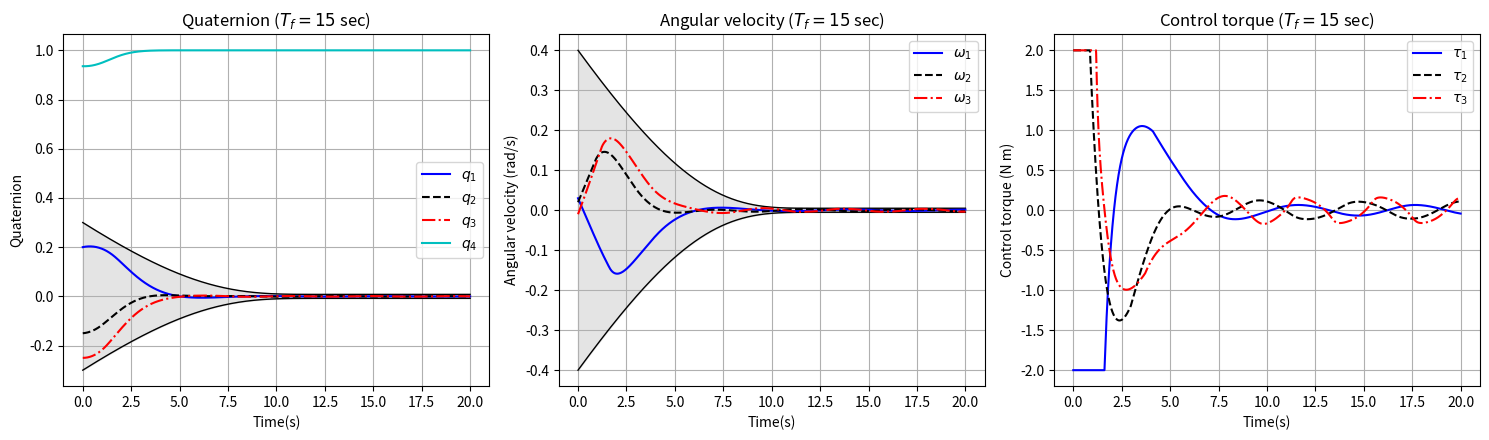

Source code (Python):
#!/usr/bin/env python3
# LEGACY - early stand-alone draft of the paper's Part 1 (kept for the record, not used as evidence).
# Differences from the paper and from paper_reproduction.py: u_max = 2.0 N m instead of 2.5, |eps| is used
# inside the barrier, varsigma = 0.05, scipy's adaptive solver with the saturation inside the ODE.
# The reproduction of record is ../paper_reproduction.py.
import numpy as np
from scipy.integrate import solve_ivp
import matplotlib.pyplot as plt

# 1. Spacecraft Inertia Matrix (Section IV)
J = np.array([
    [20.0, 1.2,  0.9],
    [1.2,  17.0, 1.4],
    [0.9,  1.4,  15.0]
])
J_inv = np.linalg.inv(J)

# 2. Controller & FTPPF Parameters
kp, kd = 40.0, 20.0
alpha, beta = 1.5, 1.2
c = 0.5
zeta = 0.05
eta1 = 0.1
u_max = 2.0  # 2.0 Nm matches Fig. 6 & Fig. 9 saturation limits

rho_q0, rho_qT, kappa_q = 0.3, 0.008, 2.5
rho_w0, rho_wT, kappa_w = 0.4, 0.005, 2.5


def skew(v):
    """Cross-product matrix z^x (Eq. 2)."""
    return np.array([
        [0.0,   -v[2],  v[1]],
        [v[2],   0.0,  -v[0]],
        [-v[1],  v[0],  0.0]
    ])


def ftppf(t, rho_0, rho_T, kappa, Ts):
    """Finite-Time Prescribed Performance Function (Eq. 8)."""
    if t < Ts:
        arg = np.clip((kappa * t) / (t - Ts), -500.0, 0.0)
        return (rho_0 - rho_T * (1.0 + t / Ts)) * np.exp(arg) + rho_T
    return rho_T


def compute_control(t, q_v, w, theta_hat, Ts):
    """Compute saturated control input u (Eq. 12, 13, 22)."""
    rho_q = ftppf(t, rho_q0, rho_qT, kappa_q, Ts)
    rho_w = ftppf(t, rho_w0, rho_wT, kappa_w, Ts)

    eps_1 = np.clip(np.abs(q_v) / rho_q, 0.0, 0.999)
    eps_2 = np.clip(np.abs(w) / rho_w, 0.0, 0.999)

    s = w + c * q_v
    barrier = alpha * (1.0 - eps_1)**(-2) + beta * (1.0 - eps_2)**(-2)
    u_cons = barrier * s + theta_hat * np.clip(s / zeta, -1.0, 1.0)

    u = -kp * q_v - kd * w - u_cons
    return np.clip(u, -u_max, u_max), s, rho_q, rho_w


def dynamics(t, state, Ts):
    """Full closed-loop ODE system: state = [q1, q2, q3, q4, w1, w2, w3, theta_hat]."""
    q_v = state[0:3]
    q_4 = state[3]
    w = state[4:7]
    theta_hat = state[7]

    u_sat, s, _, _ = compute_control(t, q_v, w, theta_hat, Ts)

    # External disturbance d(t) (Section IV)
    d = np.array([
        0.05 * np.sin(1.0 * t),
        0.10 * np.sin(1.2 * t),
        0.15 * np.sin(1.5 * t)
    ])

    # Quaternion kinematics (Eq. 1)
    dq_v = 0.5 * (q_4 * np.eye(3) + skew(q_v)) @ w
    dq_4 = -0.5 * np.dot(q_v, w)

    # Attitude dynamics (Eq. 1 & 5)
    dw = J_inv @ (-skew(w) @ (J @ w) + u_sat + d)

    # Adaptive law (Eq. 14)
    eta2 = 2.0 * np.exp(-0.5 * t)
    dtheta_hat = (1.0 / eta1) * (np.linalg.norm(s) - eta2 * theta_hat)

    return np.concatenate([dq_v, [dq_4], dw, [dtheta_hat]])


def run_simulation(Ts=15.0):
    # Initial states from Section IV-A
    q0 = np.array([0.2, -0.15, -0.25, 0.9354])
    q0 = q0 / np.linalg.norm(q0)
    w0 = np.array([0.03, 0.02, -0.01])
    x0 = np.concatenate([q0, w0, [0.0]])

    t_eval = np.linspace(0.0, 20.0, 2000)
    sol = solve_ivp(dynamics, (0.0, 20.0), x0, args=(Ts,), t_eval=t_eval, rtol=1e-6, atol=1e-8)

    u_hist, rho_q_hist, rho_w_hist = [], [], []
    for i, t in enumerate(sol.t):
        u_sat, _, rq, rw = compute_control(t, sol.y[0:3, i], sol.y[4:7, i], sol.y[7, i], Ts)
        u_hist.append(u_sat)
        rho_q_hist.append(rq)
        rho_w_hist.append(rw)

    return sol.t, sol.y, np.array(u_hist), np.array(rho_q_hist), np.array(rho_w_hist)


if __name__ == '__main__':
    t, y, u, rho_q, rho_w = run_simulation(Ts=15.0)

    fig, axes = plt.subplots(1, 3, figsize=(15, 4.5))

    # Plot Quaternion (Fig. 4)
    axes[0].fill_between(t, -rho_q, rho_q, color='lightgray', alpha=0.6)
    axes[0].plot(t, rho_q, 'k-', lw=1)
    axes[0].plot(t, -rho_q, 'k-', lw=1)
    axes[0].plot(t, y[0], 'b-', label='$q_1$')
    axes[0].plot(t, y[1], 'k--', label='$q_2$')
    axes[0].plot(t, y[2], 'r-.', label='$q_3$')
    axes[0].plot(t, y[3], 'c-', label='$q_4$')
    axes[0].set_title('Quaternion ($T_f = 15$ sec)')
    axes[0].set_xlabel('Time(s)')
    axes[0].set_ylabel('Quaternion')
    axes[0].legend()
    axes[0].grid(True)

    # Plot Angular Velocity (Fig. 5)
    axes[1].fill_between(t, -rho_w, rho_w, color='lightgray', alpha=0.6)
    axes[1].plot(t, rho_w, 'k-', lw=1)
    axes[1].plot(t, -rho_w, 'k-', lw=1)
    axes[1].plot(t, y[4], 'b-', label=r'$\omega_1$')
    axes[1].plot(t, y[5], 'k--', label=r'$\omega_2$')
    axes[1].plot(t, y[6], 'r-.', label=r'$\omega_3$')
    axes[1].set_title('Angular velocity ($T_f = 15$ sec)')
    axes[1].set_xlabel('Time(s)')
    axes[1].set_ylabel('Angular velocity (rad/s)')
    axes[1].legend()
    axes[1].grid(True)

    # Plot Control Torque (Fig. 6)
    axes[2].plot(t, u[:, 0], 'b-', label='$\\tau_1$')
    axes[2].plot(t, u[:, 1], 'k--', label='$\\tau_2$')
    axes[2].plot(t, u[:, 2], 'r-.', label='$\\tau_3$')
    axes[2].set_title('Control torque ($T_f = 15$ sec)')
    axes[2].set_xlabel('Time(s)')
    axes[2].set_ylabel('Control torque (N m)')
    axes[2].legend()
    axes[2].grid(True)

    plt.tight_layout()
    plt.show()
